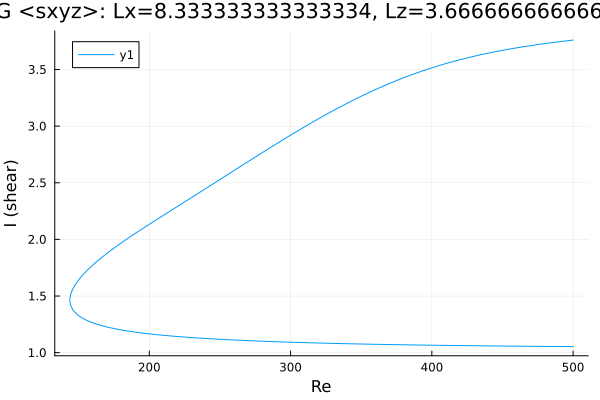

The data file committed next to this chart (first rows):
Re, shear
500.0, 3.76
498.7, 3.758
497.3, 3.756
495.9, 3.754
494.5, 3.752
493.1, 3.75
491.7, 3.748
490.2, 3.745
488.8, 3.743
487.4, 3.741
486, 3.739
484.6, 3.736
483.2, 3.734
481.8, 3.732
480.3, 3.729
478.9, 3.727
477.5, 3.725
476.1, 3.722
474.7, 3.72
473.3, 3.717
471.9, 3.714
470.4, 3.712
469, 3.709
467.6, 3.706
466.2, 3.704
464.8, 3.701
463.4, 3.698
462, 3.695
460.5, 3.692
459.1, 3.689
457.7, 3.686
456.3, 3.683
454.9, 3.68
453.5, 3.677
452.1, 3.674
450.6, 3.671
449.2, 3.667
447.8, 3.664
446.4, 3.661
445, 3.657
443.6, 3.654
442.2, 3.65
440.7, 3.647
439.3, 3.643
437.9, 3.639
436.5, 3.635
435.1, 3.632
433.7, 3.628
432.3, 3.624
430.8, 3.62
429.4, 3.616
428, 3.611
426.6, 3.607
425.2, 3.603
423.8, 3.599
422.4, 3.594
420.9, 3.59
419.5, 3.585
418.1, 3.58
416.7, 3.576
... 514 more rows
